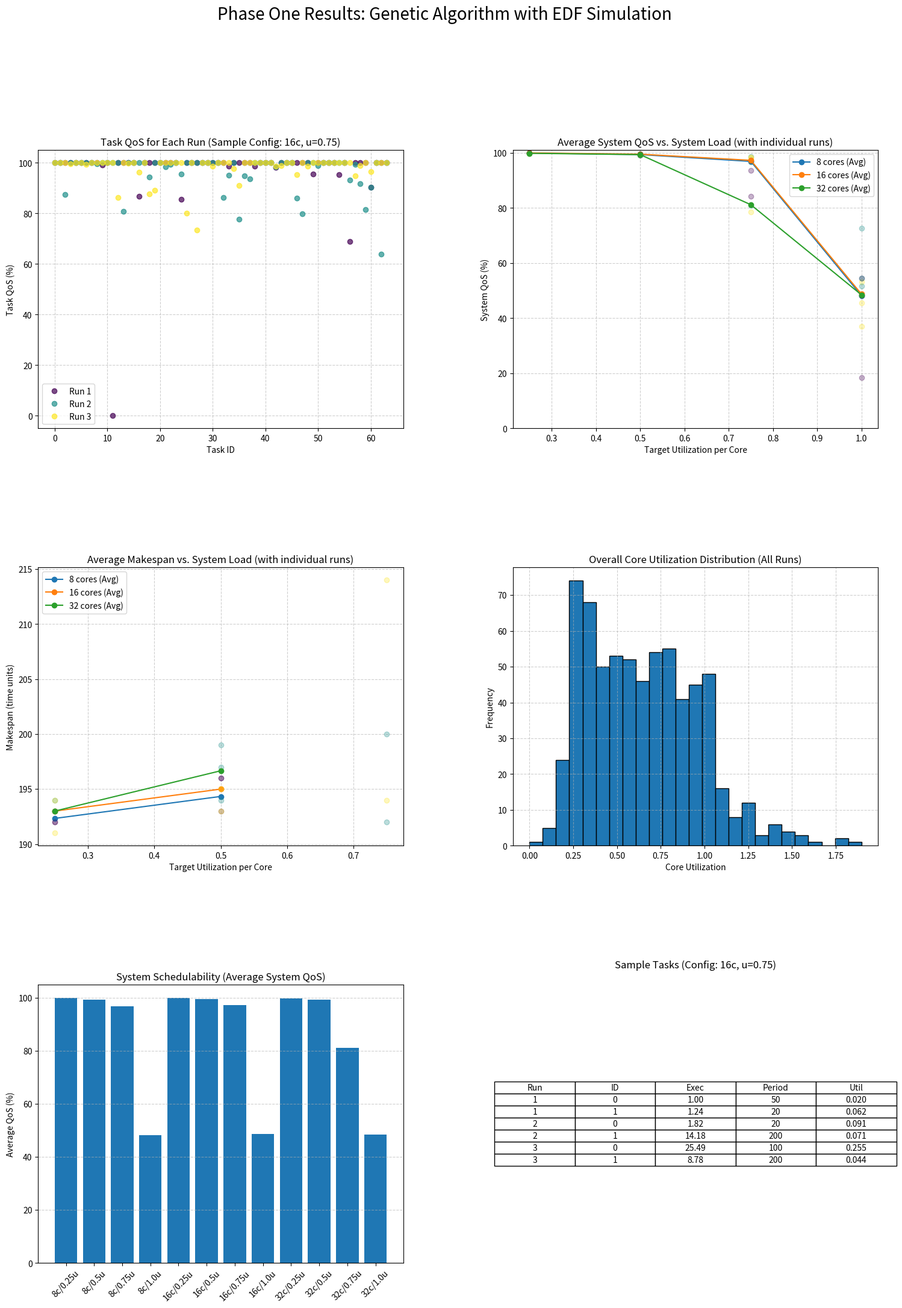

Python code for this plot:
import numpy as np
import matplotlib.pyplot as plt
import random
from math import gcd
from functools import reduce
import heapq


def generate_tasks(num_tasks, total_utilization):
    utilizations = []
    remaining_util = total_utilization
    if remaining_util <= 0:
        return []

    for i in range(1, num_tasks):
        if num_tasks - i <= 0: continue
        next_util = remaining_util * random.random() ** (1 / (num_tasks - i))
        utilizations.append(remaining_util - next_util)
        remaining_util = next_util
    utilizations.append(remaining_util)

    tasks = []
    for i, util in enumerate(utilizations):
        period = random.choice([10, 20, 40, 50, 100, 200])
        execution = util * period
        if execution < 1: execution = 1
        deadline = period
        tasks.append({
            'id': i,
            'execution': execution,
            'period': period,
            'deadline': deadline,
            'utilization': execution / period if period > 0 else 0
        })
    return tasks


class GeneticScheduler:
    def __init__(self, tasks, num_cores, pop_size=50, elite_frac=0.2, mutation_rate=0.1, generations=100):
        self.tasks = tasks
        self.num_cores = num_cores
        self.pop_size = pop_size
        self.elite_size = int(elite_frac * pop_size)
        self.mutation_rate = mutation_rate
        self.generations = generations

    def initialize_population(self):
        return [np.random.randint(0, self.num_cores, len(self.tasks)) for _ in range(self.pop_size)]

    def fitness(self, chromosome):
        core_utils = np.zeros(self.num_cores)
        for task_idx, core_idx in enumerate(chromosome):
            core_utils[core_idx] += self.tasks[task_idx]['utilization']

        overload_penalty = sum(max(0, util - 1) * 100 for util in core_utils)
        balance_penalty = np.std(core_utils) * 10
        return 1 / (1 + overload_penalty + balance_penalty)

    def select_parents(self, population, fitnesses):
        total_fitness = sum(fitnesses)
        if total_fitness == 0:
            return [random.choice(population) for _ in range(len(population) - self.elite_size)]

        probs = [f / total_fitness for f in fitnesses]
        parent_indices = np.random.choice(
            len(population),
            size=len(population) - self.elite_size,
            p=probs,
            replace=True
        )
        return [population[i] for i in parent_indices]

    def crossover(self, parent1, parent2):
        if len(parent1) <= 1: return parent1, parent2
        point = random.randint(1, len(parent1) - 1)
        child1 = np.concatenate((parent1[:point], parent2[point:]))
        child2 = np.concatenate((parent2[:point], parent1[point:]))
        return child1, child2

    def mutate(self, chromosome):
        for i in range(len(chromosome)):
            if random.random() < self.mutation_rate:
                chromosome[i] = random.randint(0, self.num_cores - 1)
        return chromosome

    def evolve(self):
        if not self.tasks or self.num_cores == 0: return []
        population = self.initialize_population()

        for _ in range(self.generations):
            fitnesses = [self.fitness(chromo) for chromo in population]

            elite_indices = np.argsort(fitnesses)[-self.elite_size:]
            new_population = [population[i] for i in elite_indices]

            parents = self.select_parents(population, fitnesses)
            random.shuffle(parents)

            children = []
            for i in range(0, len(parents), 2):
                if i + 1 < len(parents):
                    child1, child2 = self.crossover(parents[i], parents[i + 1])
                    children.append(self.mutate(child1))
                    children.append(self.mutate(child2))
            new_population.extend(children)

            population = new_population[:self.pop_size]

        final_fitnesses = [self.fitness(chromo) for chromo in population]
        return population[np.argmax(final_fitnesses)]


def edf_schedule_on_core(tasks_on_core, hyperperiod):
    if not tasks_on_core: return {}, 0

    if sum(t['utilization'] for t in tasks_on_core) > 1:
        job_results = {}
        for task in tasks_on_core:
            job_results[task['id']] = {'finish_times': [], 'deadlines': []}
            num_jobs = hyperperiod // task['period'] if task['period'] > 0 else 0
            for i in range(num_jobs):
                job_results[task['id']]['finish_times'].append(float('inf'))
                job_results[task['id']]['deadlines'].append((i + 1) * task['period'])
        return job_results, float('inf')

    time = 0
    ready_queue = []
    job_arrivals = []
    job_counter = 0

    for task in tasks_on_core:
        if task['period'] > 0:
            for i in range(hyperperiod // task['period']):
                arrival_time = i * task['period']
                absolute_deadline = arrival_time + task['deadline']
                job_arrivals.append((arrival_time, task['execution'], absolute_deadline, task['id'], job_counter))
                job_counter += 1
    job_arrivals.sort()

    job_results = {task['id']: {'finish_times': [], 'deadlines': []} for task in tasks_on_core}
    current_job = None

    while time < hyperperiod * 2:
        while job_arrivals and job_arrivals[0][0] <= time:
            arrival, exec_time, deadline, task_id, job_id = job_arrivals.pop(0)
            heapq.heappush(ready_queue, (deadline, exec_time, task_id, job_id))

        if current_job is None and ready_queue:
            deadline, exec_time, task_id, job_id = heapq.heappop(ready_queue)
            current_job = {'deadline': deadline, 'remaining_exec': exec_time, 'task_id': task_id, 'job_id': job_id}

        if current_job:
            current_job['remaining_exec'] -= 1
            if current_job['remaining_exec'] <= 0:
                task_id = current_job['task_id']
                job_results[task_id]['finish_times'].append(time + 1)
                job_results[task_id]['deadlines'].append(current_job['deadline'])
                current_job = None

        time += 1
        if not current_job and not ready_queue and not job_arrivals: break

    latest_finish_time = max((finish for res in job_results.values() for finish in res['finish_times']), default=0)
    return job_results, latest_finish_time


def calculate_qos(finish_time, deadline):
    if finish_time <= deadline: return 100
    if deadline <= 0: return 0
    if finish_time >= 2 * deadline: return 0
    return 100 * (1 - (finish_time - deadline) / deadline)


def calculate_metrics_with_edf(tasks, assignment, num_cores):
    core_assignments = {i: [] for i in range(num_cores)}
    for task_idx, core_idx in enumerate(assignment):
        core_assignments[core_idx].append(tasks[task_idx])

    if not tasks: return {}
    periods = [t['period'] for t in tasks if t['period'] > 0]
    if not periods: return {}
    hyperperiod = reduce(lambda a, b: a * b // gcd(a, b) if a > 0 and b > 0 else a or b, periods, 1)

    per_task_qos_list = []
    all_core_utils = [sum(t['utilization'] for t in core_assignments[i]) for i in range(num_cores)]
    total_makespan = 0

    for core_id in range(num_cores):
        tasks_on_core = core_assignments[core_id]
        job_results, core_makespan = edf_schedule_on_core(tasks_on_core, hyperperiod)
        total_makespan = max(total_makespan, core_makespan)

        for task in tasks_on_core:
            task_id = task['id']
            if task_id in job_results and job_results[task_id]['finish_times']:
                avg_qos = np.mean([
                    calculate_qos(ft, dl) for ft, dl
                    in zip(job_results[task_id]['finish_times'], job_results[task_id]['deadlines'])
                ]) if job_results[task_id]['finish_times'] else 0
                per_task_qos_list.append({'id': task_id, 'qos': avg_qos})
            else:
                per_task_qos_list.append({'id': task_id, 'qos': 0})

    per_task_qos_list.sort(key=lambda x: x['id'])
    system_qos_val = np.mean([item['qos'] for item in per_task_qos_list]) if per_task_qos_list else 0

    return {'core_utils': all_core_utils, 'makespan': total_makespan, 'per_task_qos': per_task_qos_list,
            'system_qos': system_qos_val}


def run_simulation(num_runs_per_config=3):
    configurations = [
        (8, 0.25), (8, 0.5), (8, 0.75), (8, 1.0),
        (16, 0.25), (16, 0.5), (16, 0.75), (16, 1.0),
        (32, 0.25), (32, 0.5), (32, 0.75), (32, 1.0)
    ]

    final_results = {}
    for cores, util_per_core in configurations:
        print(f"Running: {cores} cores, util/core: {util_per_core}...")

        all_runs_data = []
        for i in range(num_runs_per_config):
            total_util = cores * util_per_core
            tasks = generate_tasks(num_tasks=int(4 * cores), total_utilization=total_util)
            if not tasks: continue

            scheduler = GeneticScheduler(tasks, cores)
            assignment = scheduler.evolve()

            if len(assignment) > 0:
                metrics = calculate_metrics_with_edf(tasks, assignment, cores)
                all_runs_data.append({'tasks': tasks, 'metrics': metrics})

        if all_runs_data:
            final_results[(cores, util_per_core)] = {'runs': all_runs_data}
    return final_results


def visualize_results(results, num_runs=3):
    fig, axs = plt.subplots(3, 2, figsize=(18, 24))
    fig.suptitle('Phase One Results: Genetic Algorithm with EDF Simulation', fontsize=20)
    plt.subplots_adjust(hspace=0.5, wspace=0.3)

    run_colors = plt.cm.viridis(np.linspace(0, 1, num_runs))
    util_levels = [0.25, 0.5, 0.75, 1.0]

    ax = axs[0, 0]
    sample_config_key = (16, 0.75)
    if sample_config_key in results:
        for i, run_data in enumerate(results[sample_config_key]['runs']):
            task_qos_data = run_data['metrics']['per_task_qos']
            if task_qos_data:
                ax.plot([t['id'] for t in task_qos_data], [t['qos'] for t in task_qos_data], 'o', alpha=0.7,
                        color=run_colors[i], label=f'Run {i + 1}')
    ax.set_title('Task QoS for Each Run (Sample Config: 16c, u=0.75)')
    ax.set_xlabel('Task ID');
    ax.set_ylabel('Task QoS (%)');
    ax.legend();
    ax.grid(True, linestyle='--', alpha=0.6)

    ax = axs[0, 1]
    for cores in [8, 16, 32]:
        avg_qos_vals = []
        for util in util_levels:
            if (cores, util) in results:
                runs = results[(cores, util)]['runs']
                all_qos = [r['metrics']['system_qos'] for r in runs]
                avg_qos_vals.append(np.mean(all_qos))
                for i, qos_val in enumerate(all_qos):
                    ax.plot(util, qos_val, 'o', color=run_colors[i], alpha=0.3)
            else:
                avg_qos_vals.append(np.nan)
        ax.plot(util_levels, avg_qos_vals, '-o', label=f'{cores} cores (Avg)')
    ax.set_title('Average System QoS vs. System Load (with individual runs)');
    ax.set_xlabel('Target Utilization per Core');
    ax.set_ylabel('System QoS (%)');
    ax.set_ylim(0, 101);
    ax.legend();
    ax.grid(True, linestyle='--', alpha=0.6)

    ax = axs[1, 0]
    for cores in [8, 16, 32]:
        avg_makespan_vals = []
        for util in util_levels:
            if (cores, util) in results:
                runs = results[(cores, util)]['runs']
                all_makespans = [r['metrics']['makespan'] for r in runs]
                avg_makespan_vals.append(np.mean(all_makespans))
                for i, ms_val in enumerate(all_makespans):
                    ax.plot(util, ms_val, 'o', color=run_colors[i], alpha=0.3)
            else:
                avg_makespan_vals.append(np.nan)
        ax.plot(util_levels, avg_makespan_vals, '-o', label=f'{cores} cores (Avg)')
    ax.set_title('Average Makespan vs. System Load (with individual runs)');
    ax.set_xlabel('Target Utilization per Core');
    ax.set_ylabel('Makespan (time units)');
    ax.legend();
    ax.grid(True, linestyle='--', alpha=0.6)

    ax = axs[1, 1]
    all_core_utils = [util for data in results.values() for run in data['runs'] for util in
                      run['metrics']['core_utils']]
    ax.hist(all_core_utils, bins=25, edgecolor='black')
    ax.set_title('Overall Core Utilization Distribution (All Runs)');
    ax.set_xlabel('Core Utilization');
    ax.set_ylabel('Frequency');
    ax.grid(True, linestyle='--', alpha=0.6)

    ax = axs[2, 0]
    configs_str = [f'{c[0]}c/{c[1]}u' for c in results.keys()]
    avg_sched_vals = [np.mean([r['metrics']['system_qos'] for r in d['runs']]) for d in results.values()]
    ax.bar(configs_str, avg_sched_vals)
    ax.set_title('System Schedulability (Average System QoS)');
    ax.set_ylabel('Average QoS (%)');
    ax.tick_params(axis='x', rotation=45);
    ax.grid(True, axis='y', linestyle='--', alpha=0.6)

    ax = axs[2, 1]
    ax.axis('off')
    table_data = []
    if sample_config_key in results:
        for i, run_data in enumerate(results[sample_config_key]['runs']):
            for task in run_data['tasks'][:2]:
                table_data.append(
                    [i + 1, task['id'], f"{task['execution']:.2f}", task['period'], f"{task['utilization']:.3f}"])
    if table_data:
        col_labels = ['Run', 'ID', 'Exec', 'Period', 'Util']
        table = ax.table(cellText=table_data, colLabels=col_labels, loc='center', cellLoc='center')
        table.auto_set_font_size(False);
        table.set_fontsize(10);
        table.scale(1.1, 1.2)
        ax.set_title('Sample Tasks (Config: 16c, u=0.75)', pad=20)

    plt.savefig('phase_one_results_all_runs.png', bbox_inches='tight', dpi=150)
    plt.close()


if __name__ == "__main__":
    NUM_RUNS = 3
    simulation_results = run_simulation(num_runs_per_config=NUM_RUNS)
    if simulation_results:
        visualize_results(simulation_results, num_runs=NUM_RUNS)
        print("Simulation finished. Check 'phase_one_results_all_runs.png'.")
    else:
        print("Simulation did not produce any results.")
